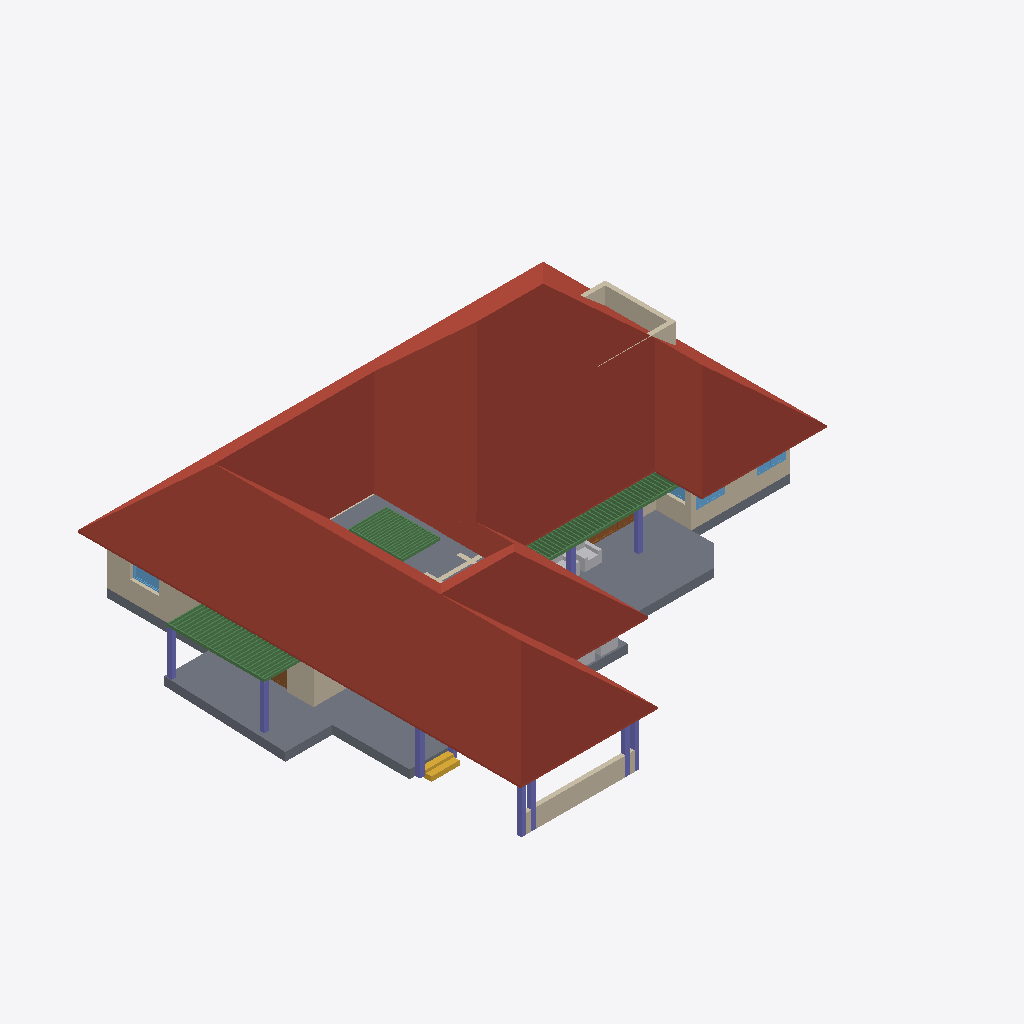
Isometric view of an IFC building model (IFC-SPF (STEP), schema IFC4X3, length unit metre), seen from the south-west, elements coloured by IFC class: 88 beams (green), 14 walls (beige), 10 columns (violet), 4 other elements (light grey), 4 windows (light blue), 2 slabs (grey), 2 doors (brown), 1 roof (red-brown), 1 stair flight (yellow).
Extent 26.9 m × 23.6 m × 8.4 m (x, y, z). Storeys (3): 00 at 0.00 m; GF at 0.45 m; FF at 3.00 m. Elements (236): 99 IfcBeam, 49 IfcWall, 17 IfcDoor, 17 IfcWindow, 16 IfcColumn, 16 IfcFurniture, 13 IfcSanitaryTerminal, 4 IfcStairFlight, 3 IfcSlab, 1 IfcBuildingElementProxy, 1 IfcRoof.

HEADER;
FILE_DESCRIPTION(('ViewDefinition[DesignTransferView]'),'2;1');
FILE_NAME('Sreekesh.ifc','2024-12-17T13:28:01+05:30',(''),(''),'IfcOpenShell 0.8.1-alpha241212','Bonsai 0.8.1-alpha241212-e098a7c','');
FILE_SCHEMA(('IFC4X3'));
ENDSEC;
DATA;
#1=IFCPROJECT('0aPvmvJuf5owphcfiKWAsN',$,'My Project',$,$,$,$,(#14,#26),#9);
#30=IFCSITE('3jTVXq97zE2OZTfzZH9iYT',$,'My Site',$,$,#53,$,$,$,$,$,$,$,$);
#36=IFCBUILDING('3Bt1MypEf4fuqFfshm9kTs',$,'My Building',$,$,#59,$,$,$,$,$,$);
#42=IFCBUILDINGSTOREY('3Yt8GBe1vE1Byt_$JKaQnQ',$,'GF',$,$,#7313,$,$,$,$);
#442=IFCBUILDINGSTOREY('2Kd1GY2knEC8u_nJ_yyMnN',$,'FF',$,$,#499,$,$,$,$);
#8023=IFCBUILDINGSTOREY('3LNq90aff4Xhn4xfthWyFx',$,'00',$,$,#8039,$,$,$,$);
#7282=IFCROOF('1xR$Iy8cz6PBZpMjmzsIta',$,'Roof',$,$,#34025,#7300,$,.HIP_ROOF.);
#4965=IFCSLAB('05XQefoFT1EQ6Gbva0q3wM',$,'Slab',$,$,#7428,#4980,$,$);
#2872=IFCWALL('0VICnwrYLCM9IhHcjSiD9g',$,'Wall',$,$,#27601,#2879,$,$);
#5763=IFCSLAB('2k1_QIQ_vEheGYBKPFgtqG',$,'Slab',$,$,#7433,#5774,$,$);
#8133=IFCWALL('2NV9tTUID8IOq7fV7oI$I_',$,'Wall',$,$,#8212,#8144,$,$);
#3151=IFCWALL('2frHB1bR9FtP23RXamn7Ko',$,'Wall',$,$,#40490,#3162,$,$);
#57184=IFCWALL('0c73UdQCTAPRd9XQFZ89AW',$,'Wall',$,$,#57836,#57195,$,$);
#4009=IFCWALL('2lHSG51rHEfeNsY_Rnf304',$,'Wall',$,$,#27573,#4020,$,$);
#3520=IFCWALL('1kfIyPN_b4JPSDED46DDvv',$,'Wall',$,$,#40538,#3526,$,$);
#41688=IFCSTAIRFLIGHT('0VcD2gJAfBIuw$lMxDzKKO',$,'StairFlight',$,$,#41713,#41701,$,$,$,$,$,$);
#34185=IFCFURNITURE('2BE9a6LpL91PCj4_J$x9Rr',$,'Furniture',$,$,#35008,#34198,$,$);
#47278=IFCBEAM('3dBZjy$Kn9nvEpzsr2PhkY',$,'Beam',$,$,#47377,#47289,$,$);
#9560=IFCCOLUMN('2toc76Viv2Oe4FtHALORDJ',$,'Column',$,$,#9608,#9571,$,$);
#57774=IFCWALL('1qylxE1M18FBJmZna8TM3D',$,'Wall',$,$,#57818,#57785,$,$);
#49181=IFCCOLUMN('0cor0wUXfD2hMuJ$zEbMOz',$,'Column',$,$,#49744,#49192,$,$);
#49153=IFCCOLUMN('3O9tpF_qjCpBakye2Dbknf',$,'Column',$,$,#49180,#49164,$,$);
#8081=IFCCOLUMN('3U0JG9MgfBputT7u1EA2nI',$,'Column',$,$,#8109,#8094,$,$);
#49227=IFCBEAM('2GaElzDELAMf9uZ0HgoOwe',$,'Beam',$,$,#59163,#49238,$,$);
#49383=IFCCOLUMN('1W3kkIXEXE3xMbNg4RAuvR',$,'Column',$,$,#49410,#49394,$,$);
#46679=IFCDOOR('2chTUJ6VjBzxT3L8qIkmIw',$,'Door',$,$,#46758,#46710,$,$,$,$,$,$);
#63664=IFCWINDOW('3mwfxbXqnC5uKj5wGp4jau',$,'Window',$,$,#63743,#63677,$,$,$,$,$,$);
#49434=IFCCOLUMN('2$PMG46Hr5DeIADtGSqaJL',$,'Column',$,$,#49461,#49445,$,$);
#49462=IFCCOLUMN('3hgxwZ$SXCWvyxs5ZR2Whk',$,'Column',$,$,#49759,#49473,$,$);
#8110=IFCCOLUMN('0oDP959X1AAQoJqeccPHPP',$,'Column',$,$,#8275,#8121,$,$);
#57242=IFCWALL('0lbrywExbFVO5nTvCmNOWt',$,'Wall',$,$,#57714,#57253,$,$);
#29164=IFCWINDOW('3wNx$XqEb9CvMMHjtjFgfB',$,'Window',$,$,#40520,#29195,$,$,$,$,$,$);
#24945=IFCWINDOW('0pIOr8Fwn768Q5gngNrD$h',$,'Window',$,$,#40505,#24976,$,$,$,$,$,$);
#49411=IFCCOLUMN('1J3ygjXLL0og7svGKveeYx',$,'Column',$,$,#49754,#49422,$,$);
#34206=IFCFURNITURE('0Tjm9jror8bPxG689sHAj8',$,'Furniture',$,$,#34261,#34219,$,$);
#16824=IFCWALL('22rcD3X5r7MgpdxSZ8ZAiA',$,'Wall',$,$,#16885,#16835,$,$);
#35844=IFCFURNITURE('18HlnwBc9DnAvKFnG7c4d9',$,'Furniture',$,$,#35869,#35857,$,$);
#62691=IFCBEAM('2HYqb8m_D6hOo_AqtMucHB',$,'Beam',$,$,#62773,#62702,$,$);
#26789=IFCDOOR('3HF$fS8tX7kw4y81dHWRkr',$,'Door',$,$,#30159,#26820,$,$,$,$,$,$);
#47378=IFCBEAM('0$vnr_fLz2tAdoP_5LsgNq',$,'Beam',$,$,#60049,#47389,$,$);
#62797=IFCBEAM('2q4gVDXy5Dg8CaOG7mGt7h',$,'Beam',$,$,#62894,#62808,$,$);
#49111=IFCBEAM('1fJXcKXd9CrBoyTG$S7_VE',$,'Beam',$,$,#59117,#49126,$,$);
#34232=IFCFURNITURE('0VTCb1Evn558OH68N69Eaz',$,'Furniture',$,$,#34266,#34245,$,$);
#59343=IFCBEAM('28I0KeH5H4yPXMtlcQDJB$',$,'Beam',$,$,#60289,#59358,$,$);
#59478=IFCBEAM('3db_gdUIb8E9WWER$pYEBO',$,'Beam',$,$,#60314,#59493,$,$);
#59586=IFCBEAM('1nb_Qhb6bECwMO_0VmEvrC',$,'Beam',$,$,#60334,#59601,$,$);
#59721=IFCBEAM('1pThgrYRD3SvavVteAhzSB',$,'Beam',$,$,#60359,#59736,$,$);
#59802=IFCBEAM('3pXS6ZuIjFKeMbtUmOCanu',$,'Beam',$,$,#60374,#59817,$,$);
#59262=IFCBEAM('2UxcGWMAHASxRlr7$DADBu',$,'Beam',$,$,#60274,#59277,$,$);
#59370=IFCBEAM('2QUnCseu99yORSg7D7kTG8',$,'Beam',$,$,#60294,#59385,$,$);
#59397=IFCBEAM('33hkazaK1D4OHGh5DuHGKk',$,'Beam',$,$,#60299,#59412,$,$);
#59613=IFCBEAM('3hkSMc5VD4kfhTuZVu2LW4',$,'Beam',$,$,#60339,#59628,$,$);
#59694=IFCBEAM('2jZ0kS3hPF7OuUeWXDHO_C',$,'Beam',$,$,#60354,#59709,$,$);
#59289=IFCBEAM('0vfsvL9K549xleTVESCsV4',$,'Beam',$,$,#60279,#59304,$,$);
#59505=IFCBEAM('0OG$J3lC579RVYkxsD$7lB',$,'Beam',$,$,#60319,#59520,$,$);
#59748=IFCBEAM('0B0QefFRD2rRW9jj$E0ZBT',$,'Beam',$,$,#60364,#59763,$,$);
#59829=IFCBEAM('1TN2_g7Db9zfTi7Dso7VtL',$,'Beam',$,$,#60379,#59844,$,$);
#59856=IFCBEAM('0e_C4QHkr0V8YkwSIiDoQO',$,'Beam',$,$,#60384,#59871,$,$);
#59424=IFCBEAM('0ZR_1d7hf3jgdkEz9wgros',$,'Beam',$,$,#60304,#59439,$,$);
#59532=IFCBEAM('0eM2lHcGj239Csthug7rN0',$,'Beam',$,$,#60324,#59547,$,$);
#59640=IFCBEAM('2LL3pPG7z3dQuSIbM6_MB7',$,'Beam',$,$,#60344,#59655,$,$);
#59316=IFCBEAM('0yqp7R9zj7qxatyQxwNpzf',$,'Beam',$,$,#60284,#59331,$,$);
#59451=IFCBEAM('1tP9spgEDCHRWVQ_p3w5Ci',$,'Beam',$,$,#60309,#59466,$,$);
#59559=IFCBEAM('3TtJUKvtjA69uAobdjpwJP',$,'Beam',$,$,#60329,#59574,$,$);
#59667=IFCBEAM('20DmqGylf9r9eOkN6At91m',$,'Beam',$,$,#60349,#59682,$,$);
#59775=IFCBEAM('1i6OzAn1P0YBeCZtp_Aoq9',$,'Beam',$,$,#60369,#59790,$,$);
#59883=IFCBEAM('17mJRom3DAsx8ISbtAL6bf',$,'Beam',$,$,#60389,#59898,$,$);
#49345=IFCBEAM('1xGKrEs4DDPP6fgSK3yMUu',$,'Beam',$,$,#59148,#49356,$,$);
#29270=IFCWINDOW('3GxmHADO1DPPnexShW0xza',$,'Window',$,$,#63663,#29301,$,$,$,$,$,$);
#3609=IFCWALL('1vFa_5ie93fAn95Nf1AsPZ',$,'Wall',$,$,#27999,#3615,$,$);
#59164=IFCBEAM('3nkgKZ8qn56f5F073IDA74',$,'Beam',$,$,#60259,#59175,$,$);
#62980=IFCBEAM('1cKiVHlPD3p8RbIzsnMPZ_',$,'Beam',$,$,#63436,#62995,$,$);
#63169=IFCBEAM('3LzobLpYj6cAF6SJgBHhPa',$,'Beam',$,$,#63471,#63184,$,$);
#63277=IFCBEAM('0Hj8ZgTt1CaenAl2_p0Td8',$,'Beam',$,$,#63491,#63292,$,$);
#62899=IFCBEAM('2W$$6BKtD8xB0Wi61HL1SB',$,'Beam',$,$,#63421,#62914,$,$);
#62953=IFCBEAM('3W$FA6ZZ115PDujfysprnb',$,'Beam',$,$,#63431,#62968,$,$);
#63061=IFCBEAM('0xRhGg2Jf77x1BXvoe1Hei',$,'Beam',$,$,#63451,#63076,$,$);
#63088=IFCBEAM('3S83oKq3jBPPbdYTdcKMS_',$,'Beam',$,$,#63456,#63103,$,$);
#63115=IFCBEAM('0s2d5C$$bBoeKK89p6Bh8Y',$,'Beam',$,$,#63461,#63130,$,$);
#63223=IFCBEAM('2tqZ8hx9r9FwHcDt5C2565',$,'Beam',$,$,#63481,#63238,$,$);
#63304=IFCBEAM('3X3_lA3G97rQzPt3zjfsIb',$,'Beam',$,$,#63496,#63319,$,$);
#63385=IFCBEAM('28jjF2nh9AvRL3hOb9qnTt',$,'Beam',$,$,#63511,#63400,$,$);
#63142=IFCBEAM('1xs3mrz_b1RBCRFifwu3ab',$,'Beam',$,$,#63466,#63157,$,$);
#63196=IFCBEAM('1l6_zupGbCKgvq3LPlvXWU',$,'Beam',$,$,#63476,#63211,$,$);
#63250=IFCBEAM('2Hws$3oUvEZPinxUIfqqI_',$,'Beam',$,$,#63486,#63265,$,$);
#63331=IFCBEAM('1KKAVD8kn3_ulhYmXdDijS',$,'Beam',$,$,#63501,#63346,$,$);
#63358=IFCBEAM('3$F$W5IzH0kfNaliJbMRkq',$,'Beam',$,$,#63506,#63373,$,$);
#63007=IFCBEAM('04pINpR4HE6v99XdDhqTjT',$,'Beam',$,$,#63441,#63022,$,$);
#63034=IFCBEAM('3sr0oXzCX5w9lbpIxP_YpO',$,'Beam',$,$,#63446,#63049,$,$);
#62926=IFCBEAM('2JLUcOh313qRVSsK42bgKm',$,'Beam',$,$,#63426,#62941,$,$);
#59187=IFCBEAM('0e3odpXOz8GgItTVF9xHOC',$,'Beam',$,$,#60264,#59198,$,$);
#2990=IFCWALL('1y9uyPxrf9GRbJMjKBTX4B',$,'Wall',$,$,#40567,#3001,$,$);
#62774=IFCBEAM('0nfKw8hKXB98TwHocEEooZ',$,'Beam',$,$,#63416,#62785,$,$);
#58227=IFCBEAM('0SOjMjDL9AZPD8u_rRoDWw',$,'Beam',$,$,#60099,#58242,$,$);
#58470=IFCBEAM('2MxJW4Wx54EvznL3bdcjHE',$,'Beam',$,$,#60144,#58485,$,$);
#58119=IFCBEAM('3cRxKJK2zBjB6urwpkWA41',$,'Beam',$,$,#60079,#58134,$,$);
#58254=IFCBEAM('0jm$rBYVP3$u0eLgqKaRPo',$,'Beam',$,$,#60104,#58269,$,$);
#58335=IFCBEAM('2HGl5dvQLCMA8h3LANTC9E',$,'Beam',$,$,#60119,#58350,$,$);
#58578=IFCBEAM('18r84Z8jj0lu4xNu6M0giN',$,'Beam',$,$,#60164,#58593,$,$);
#58605=IFCBEAM('3RPRC8j2bD1uw920kNoBJV',$,'Beam',$,$,#60169,#58620,$,$);
#58713=IFCBEAM('0hpyssovH6cfeJuTNKVgiF',$,'Beam',$,$,#60189,#58728,$,$);
#58794=IFCBEAM('2sWCxGRvn4uepzKZlmta8s',$,'Beam',$,$,#60204,#58809,$,$);
#58902=IFCBEAM('23KtkwVsT9xuiDLLG$arse',$,'Beam',$,$,#60224,#58917,$,$);
#58146=IFCBEAM('0$UP9cZRD01ecXJv_l3jHW',$,'Beam',$,$,#60084,#58161,$,$);
#58281=IFCBEAM('1EjkbTbpT1TAukxMkW7rcm',$,'Beam',$,$,#60109,#58296,$,$);
#58362=IFCBEAM('0jqY7cJvnANB2UG7M_$0Nl',$,'Beam',$,$,#60124,#58377,$,$);
#58524=IFCBEAM('1f9rE_Tl50qfDOy$W$XkC8',$,'Beam',$,$,#60154,#58539,$,$);
#58686=IFCBEAM('3nnKxqqO9A$fgyhUvcgk2G',$,'Beam',$,$,#60184,#58701,$,$);
#58821=IFCBEAM('0eYrcdlw58q8qHUuFKTg8f',$,'Beam',$,$,#60209,#58836,$,$);
#58848=IFCBEAM('0BtD1raej6pgjvFEubYln8',$,'Beam',$,$,#60214,#58863,$,$);
#58929=IFCBEAM('1mAImcQpHFav3FG1gW4$RW',$,'Beam',$,$,#60229,#58944,$,$);
#58092=IFCBEAM('32eiWwZUH6Nv6KCK7lDk$8',$,'Beam',$,$,#60074,#58107,$,$);
#58173=IFCBEAM('3jtLAcXIjDqe7ltWyXigvA',$,'Beam',$,$,#60089,#58188,$,$);
#58200=IFCBEAM('1o8eXmQPj848BybUUeY1wr',$,'Beam',$,$,#60094,#58215,$,$);
#58416=IFCBEAM('20Xu_UOPbEdRKcGEcD$LBU',$,'Beam',$,$,#60134,#58431,$,$);
#58389=IFCBEAM('1j0LkPKwT4w8yDlePT6oWh',$,'Beam',$,$,#60129,#58404,$,$);
#58497=IFCBEAM('0pRyOBSED0qh6gK0ZgwrxT',$,'Beam',$,$,#60149,#58512,$,$);
#58659=IFCBEAM('0dmktVMOL30hP0Jkih0Bdy',$,'Beam',$,$,#60179,#58674,$,$);
#58740=IFCBEAM('10TEgtX5L2UfBPWKEQ92lU',$,'Beam',$,$,#60194,#58755,$,$);
#58875=IFCBEAM('2m$bceItn72f0SIkhZNfs8',$,'Beam',$,$,#60219,#58890,$,$);
#58956=IFCBEAM('1vpGVFGVvC_xxQ7gBzJRhu',$,'Beam',$,$,#60234,#58971,$,$);
#58308=IFCBEAM('1sn0I9kpr8NOhYGJBtmtrf',$,'Beam',$,$,#60114,#58323,$,$);
#58551=IFCBEAM('05V9y9BO54Tx$MPyty3ppU',$,'Beam',$,$,#60159,#58566,$,$);
#58632=IFCBEAM('2t9nAcrYzFyhPppKIzJFHx',$,'Beam',$,$,#60174,#58647,$,$);
#58767=IFCBEAM('1u65piPgj5UPuAW5jrTI0f',$,'Beam',$,$,#60199,#58782,$,$);
#58443=IFCBEAM('3X6GTml$b4nA3hp0lVyt6c',$,'Beam',$,$,#60139,#58458,$,$);
#18392=IFCWALL('2Hkjxieqv1Fue5ySQ6NeWL',$,'Wall',$,$,#18393,#18403,$,$);
#58983=IFCBEAM('2cL$mORF17J9sKsqpn64qc',$,'Beam',$,$,#60239,#58998,$,$);
#4193=IFCWALL('1S26G2gIX1gA7ikyBlvCVo',$,'Wall',$,$,#27786,#4204,$,$);
#16773=IFCWALL('0vAvAPPZn94g1F0qqRTqPu',$,'Wall',$,$,#27928,#16784,$,$);
#25992=IFCCOLUMN('3Sx9XxM592Jg92YSAogC7$',$,'Column',$,$,#26024,#26003,$,$);
#58065=IFCBEAM('0pY2pQX$v2ZwbaNa2If2m2',$,'Beam',$,$,#60069,#58080,$,$);
ENDSEC;